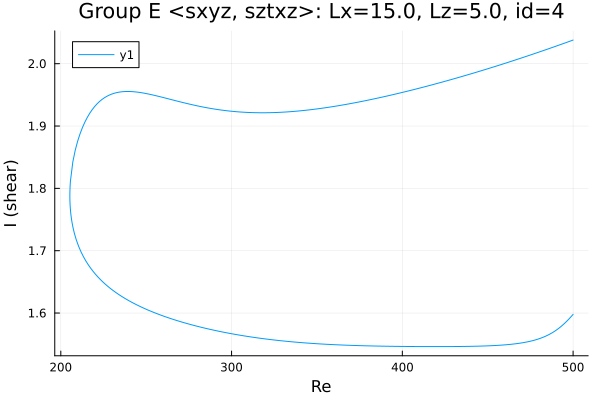

The table this chart was drawn from, first rows:
Re, shear
500.0, 1.598
499.2, 1.595
497.7, 1.591
496.3, 1.587
494.9, 1.583
493.5, 1.58
492.1, 1.577
490.7, 1.574
489.3, 1.571
487.8, 1.569
486.4, 1.566
485, 1.564
483.6, 1.563
482.2, 1.561
480.8, 1.559
479.4, 1.558
477.9, 1.557
476.5, 1.556
475.1, 1.555
473.7, 1.554
472.3, 1.553
470.9, 1.553
469.5, 1.552
468, 1.551
466.6, 1.551
465.2, 1.55
463.8, 1.55
462.4, 1.55
461, 1.549
459.6, 1.549
458.1, 1.549
456.7, 1.548
455.3, 1.548
453.9, 1.548
452.5, 1.548
451.1, 1.548
449.7, 1.547
448.2, 1.547
446.8, 1.547
445.4, 1.547
444, 1.547
442.6, 1.547
441.2, 1.547
439.8, 1.547
438.4, 1.547
436.9, 1.547
435.5, 1.546
434.1, 1.546
432.7, 1.546
431.3, 1.546
429.9, 1.546
428.5, 1.546
427, 1.546
425.6, 1.546
424.2, 1.546
422.8, 1.546
421.4, 1.546
420, 1.546
418.6, 1.546
417.1, 1.546
... 430 more rows
